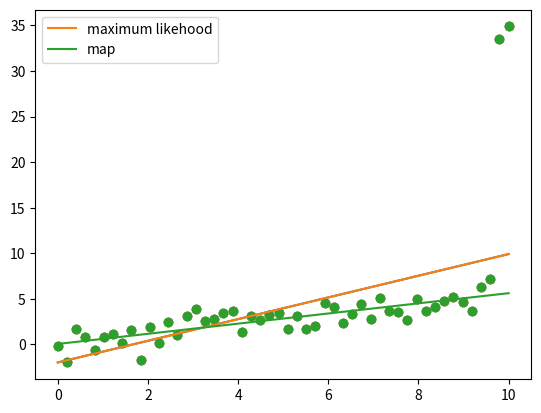

Python code for this plot:
import numpy as np
import matplotlib.pyplot as plt

N = 50

X = np.linspace (0,10,N)
Y = 0.5*X + np.random.randn(N)

# last one in the array
Y[-1] += 30
# second last one in the array
Y[-2] += 30

plt.scatter(X,Y)
plt.show()

X = np.vstack([np.ones(N),X]).T
w_ml = np.linalg.solve(X.T.dot(X) , X.T.dot(Y))
Yhat_ml = X.dot(w_ml)
plt.scatter(X[:,1],Y)
plt.plot(X[:,1],Yhat_ml)
plt.show()

l2 = 1000.0
w_map = np.linalg.solve(l2*np.eye(2) + X.T.dot(X), X.T.dot(Y))
Yhat_map = X.dot(w_map)
plt.scatter(X[:,1],Y)
plt.plot(X[:,1],Yhat_ml,label = 'maximum likehood')
plt.plot(X[:,1],Yhat_map,label = 'map')
plt.legend()
plt.show()
